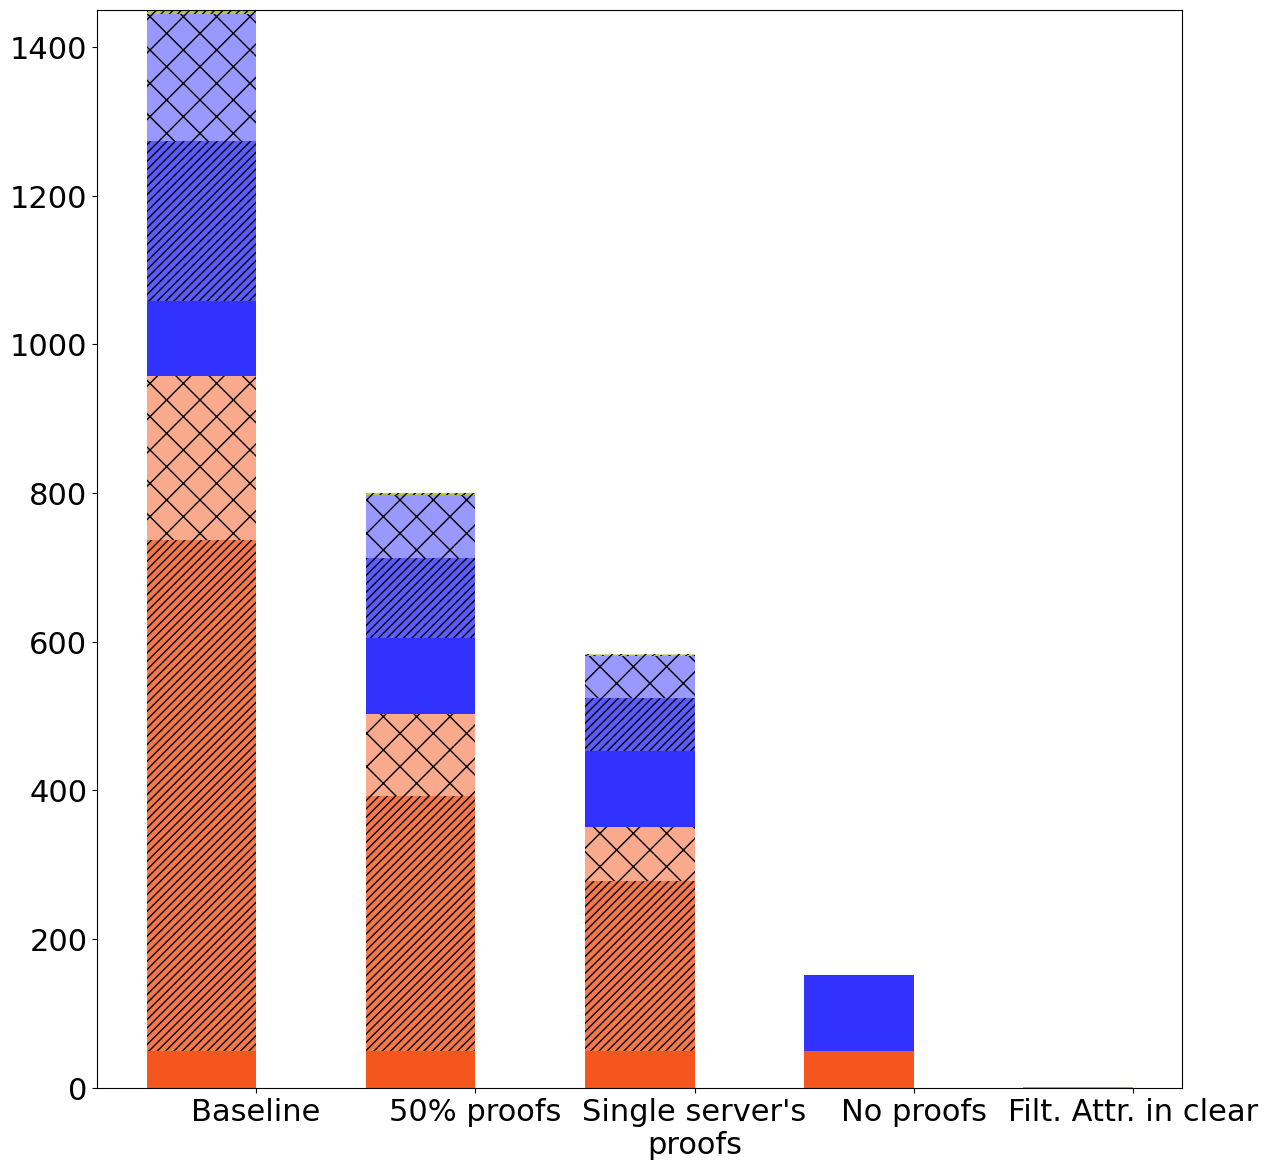

Write the Python code that produced this figure. (Note: this script raises an exception after producing the figure.)
import matplotlib.pyplot as plt
import pandas as pd

def addComma(v, index):
    v = v[:index] + ',' + v[index:]
    return v

raw_data = {
    'x_label': ['Baseline', '50% proofs', 'Single server\'s\nproofs', 'No proofs', 'Filt. Attr. in clear'],
    'y1_label': [49, 49, 49, 49, 0.04],             # Shuffling
    'y2_label': [688, 344, 229, 0, 0],              # Shuffling Proof
    'y3_label': [220, 110, 73, 0, 0],               # Shuffling Verif.
    'y4_label': [102, 102, 102, 102, 0.09],         # DDT
    'y5_label': [214, 107, 71, 0, 0],               # DDT Proof
    'y6_label': [171, 85, 57, 0, 0],                # DDT Verif.
    'y7_label': [0.01, 0.01, 0.01, 0.01, 0.01],     # Collective Aggr.
    'y8_label': [0.0004, 0.0002, 0.0001, 0, 0],     # Collective Aggr. Proof
    'y9_label': [0.4, 0.2, 0.13, 0, 0],             # Collective Aggr. Verif.
    'y10_label': [0.2, 0.2, 0.2, 0.2, 0.2],         # DRO
    'y11_label': [5.3, 2.6, 1.8, 0, 0],             # DRO Proof
    'y12_label': [1, 0.5, 0.3, 0, 0],               # DRO Verif.
    'y13_label': [0.03, 0.03, 0.03, 0.03, 0.03],    # Key Switching
    'y14_label': [0.02, 0.01, 0.006, 0, 0],         # Key Switching Proof
    'y15_label': [0.01, 0.005, 0.003, 0, 0],        # Key Switching Verif.
    'y_label': [1451, 800, 583, 151, 0.4]}

font = {'family': 'Bitstream Vera Sans',
        'size': 22}

plt.rc('font', **font)

df = pd.DataFrame(raw_data, raw_data['x_label'])

# Create the general plot and the "subplots" i.e. the bars
f, ax1 = plt.subplots(1, figsize=(14, 14))

# Set the bar width
bar_width = 0.5

# Positions of the left bar-boundaries
bar_l = [i + 1 for i in range(len(df['y1_label']))]

# Positions of the x-axis ticks (center of the bars as bar labels)
tick_pos = [i + (bar_width / 2) for i in bar_l]

# Container of all bars
bars = []
# Create a bar plot, in position bar_l
bars.append(ax1.bar(bar_l,
                    # using the y1_label data
                    df['y1_label'],
                    # set the width
                    width=bar_width,
                    label='Verif. Shuffle',
                    # with alpha 1
                    alpha=1,
                    # with color
                    color='#F4561D'))

# Create a bar plot, in position bar_l
bars.append(ax1.bar(bar_l,
                    # using the y2_label data
                    df['y2_label'],
                    # set the width
                    width=bar_width,
                    # with y1_label on the bottom
                    bottom=df['y1_label'],
                    label='Verif. Shuffle Proof',
                    # with alpha 0.8
                    alpha=0.8,
                    # with color
                    hatch='////',
                    color='#F4561D'))

# Create a bar plot, in position bar_l
bars.append(ax1.bar(bar_l,
                    # using the y3_label data
                    df['y3_label'],
                    # set the width
                    width=bar_width,
                    # with y1_label and y2_label on the bottom
                    bottom=[i + j for i, j in zip(df['y1_label'], df['y2_label'])],
                    label='Verif. Shuffle Proof Verif.',
                    # with alpha 0.6
                    alpha=0.5,
                    # with color
                    hatch='x',
                    color='#F4561D'))

# Create a bar plot, in position bar_l
bars.append(ax1.bar(bar_l,
                    # using the y4_label data
                    df['y4_label'],
                    # set the width
                    width=bar_width,
                    # with y1_label, y2_label, y3_label on the bottom
                    bottom=[i + j + q for i, j, q in zip(df['y1_label'], df['y2_label'], df['y3_label'])],
                    label='Dist. Deterministic Tagging',
                    # with alpha 1
                    alpha=1,
                    # with color
                    color='#3232FF'))

# Create a bar plot, in position bar_l
bars.append(ax1.bar(bar_l,
                    # using the y5_label data
                    df['y5_label'],
                    # set the width
                    width=bar_width,
                    # with y1_label, y2_label, y3_label, y4_label on the bottom
                    bottom=[i + j + q + w for i, j, q, w in
                            zip(df['y1_label'], df['y2_label'], df['y3_label'], df['y4_label'])],
                    label='Dist. Deterministic Tagging Proof',
                    # with alpha 0.8
                    alpha=0.8,
                    # with color
                    hatch='////',
                    color='#3232FF'))

# Create a bar plot, in position bar_l
bars.append(ax1.bar(bar_l,
                    # using the y6_label data
                    df['y6_label'],
                    # set the width
                    width=bar_width,
                    # with y1_label, y2_label, y3_label, y4_label, y5_label on the bottom
                    bottom=[i + j + q + w + e for i, j, q, w, e in
                            zip(df['y1_label'], df['y2_label'], df['y3_label'], df['y4_label'], df['y5_label'])],
                    label='Dist. Deterministic Tagging Proof Verif.',
                    # with alpha 0.6
                    alpha=0.5,
                    # with color
                    hatch='x',
                    color='#3232FF'))

# Create a bar plot, in position bar_l
bars.append(ax1.bar(bar_l,
                    # using the y7_label data
                    df['y7_label'],
                    # set the width
                    width=bar_width,
                    # with y1_label, y2_label, y3_label, y4_label, y5_label, y6_label on the bottom
                    bottom=[i + j + q + w + e + r for i, j, q, w, e, r in
                            zip(df['y1_label'], df['y2_label'], df['y3_label'], df['y4_label'], df['y5_label'],
                                df['y6_label'])],
                    label='Collective Aggr.',
                    # with alpha 1
                    alpha=1,
                    # with color
                    color='#8B4513'))

# Create a bar plot, in position bar_l
bars.append(ax1.bar(bar_l,
                    # using the y8_label data
                    df['y8_label'],
                    # set the width
                    width=bar_width,
                    # with y1_label, y2_label, y3_label, y4_label, y5_label, y6_label, y7_label on the bottom
                    bottom=[i + j + q + w + e + r + t for i, j, q, w, e, r, t in
                            zip(df['y1_label'], df['y2_label'], df['y3_label'], df['y4_label'], df['y5_label'],
                                df['y6_label'], df['y7_label'])],
                    label='Collective Aggr. Proof',
                    # with alpha 0.8
                    alpha=0.8,
                    # with color
                    hatch='////',
                    color='#8B4513'))

# Create a bar plot, in position bar_l
bars.append(ax1.bar(bar_l,
                    # using the y9_label data
                    df['y9_label'],
                    # set the width
                    width=bar_width,
                    # with y1_label, y2_label, y3_label, y4_label, y5_label, y6_label, y7_label, y8_label on the bottom
                    bottom=[i + j + q + w + e + r + t + z for i, j, q, w, e, r, t, z in
                            zip(df['y1_label'], df['y2_label'], df['y3_label'], df['y4_label'], df['y5_label'],
                                df['y6_label'], df['y7_label'], df['y8_label'])],
                    label='Collective Aggr. Proof Verif.',
                    # with alpha 0.6
                    alpha=0.5,
                    # with color
                    hatch='x',
                    color='#8B4513'))

#Create a bar plot, in position bar_l
bars.append(ax1.bar(bar_l,
                    # using the y10_label data
                    df['y10_label'],
                    # set the width
                    width=bar_width,
                    # with y1_label, y2_label, y3_label, y4_label, y5_label, y6_label, y7_label, y8_label,
                    # y9_label on the bottom
                    bottom=[i + j + q + w + e + r + t + z + u for i, j, q, w, e, r, t, z, u in
                            zip(df['y1_label'], df['y2_label'], df['y3_label'], df['y4_label'], df['y5_label'],
                                df['y6_label'], df['y7_label'], df['y8_label'], df['y9_label'])],
                    label='Dist. Results Obfuscation',
                    # with alpha 1
                    alpha=1,
                    # with color
                    color='#a4bf0d'))

# Create a bar plot, in position bar_l
bars.append(ax1.bar(bar_l,
                    # using the y11_label data
                    df['y11_label'],
                    # set the width
                    width=bar_width,
                    # with y1_label, y2_label, y3_label, y4_label, y5_label, y6_label, y7_label, y8_label, y9_label,
                    # y10_label on the bottom
                    # bottom=[i + j + q + w + e + r + t + z + u + i for i, j, q, w, e, r, t, z, u, i in
                    #        zip(df['y1_label'], df['y2_label'], df['y3_label'], df['y4_label'], df['y5_label'],
                    #            df['y6_label'], df['y7_label'], df['y8_label'], df['y9_label'], df['y10_label'])],
                    bottom=[i + j + q + w + e + r for i, j, q, w, e, r in
                            zip(df['y1_label'], df['y2_label'], df['y3_label'], df['y4_label'], df['y5_label'],
                                df['y6_label'])],
                    label='Dist. Results Obfuscation Proof',
                    # with alpha 0.8
                    alpha=0.8,
                    # with color
                    hatch='////',
                    color='#a4bf0d'))

# # Create a bar plot, in position bar_l
bars.append(ax1.bar(bar_l,
                    # using the y12_label data
                    df['y12_label'],
                    # set the width
                    width=bar_width,
                    # with y1_label, y2_label, y3_label, y4_label, y5_label, y6_label, y7_label, y8_label, y9_label,
                    # y10_label, y11_label on the bottom
                    # bottom=[i + j + q + w + e + r + t + z + u + i + o for i, j, q, w, e, r, t, z, u, i, o in
                    #        zip(df['y1_label'], df['y2_label'], df['y3_label'], df['y4_label'], df['y5_label'],
                    #            df['y6_label'], df['y7_label'], df['y8_label'], df['y9_label'], df['y10_label'],
                    #            df['y11_label'])],
                    bottom=[i + j + q + w + e + r + t for i, j, q, w, e, r, t in
                            zip(df['y1_label'], df['y2_label'], df['y3_label'], df['y4_label'], df['y5_label'],
                                df['y6_label'], df['y11_label'])],
                    label='Dist. Results Obfuscation Proof Verif.',
                    # with alpha 0.6
                    alpha=0.5,
                    # with color
                    hatch='x',
                    color='#a4bf0d'))

# # Create a bar plot, in position bar_l
bars.append(ax1.bar(bar_l,
                    # using the y13_label data
                    df['y13_label'],
                    # set the width
                    width=bar_width,
                    # with y1_label, y2_label, y3_label, y4_label, y5_label, y6_label, y7_label, y8_label, y9_label,
                    # y10_label, y11_label, y12_label on the bottom
                    # bottom=[i + j + q + w + e + r + t + z + u + i + o + b for i, j, q, w, e, r, t, z, u, i, o, b in
                    #        zip(df['y1_label'], df['y2_label'], df['y3_label'], df['y4_label'], df['y5_label'],
                    #            df['y6_label'], df['y7_label'], df['y8_label'], df['y9_label'], df['y10_label'],
                    #            df['y11_label'], df['y12_label'])],
                    bottom=[i + j + q + w + e + r + t + u for i, j, q, w, e, r, t, u in
                            zip(df['y1_label'], df['y2_label'], df['y3_label'], df['y4_label'], df['y5_label'],
                                df['y6_label'], df['y11_label'], df['y12_label'])],
                    label='Key Switch',
                    # with alpha 1
                    alpha=1,
                    # with color
                    color='#808080'))

# Create a bar plot, in position bar_l
bars.append(ax1.bar(bar_l,
                    # using the y14_label data
                    df['y14_label'],
                    # set the width
                    width=bar_width,
                    # with y1_label, y2_label, y3_label, y4_label, y5_label, y6_label, y7_label, y8_label, y9_label,
                    # y10_label, y11_label, y12_label, y13_label on the bottom
                    # bottom=[i + j + q + w + e + r + t + z + u + i + o + b + c for i, j, q, w, e, r, t, z, u,
                    #                                                              i, o, b, c in
                    #        zip(df['y1_label'], df['y2_label'], df['y3_label'], df['y4_label'], df['y5_label'],
                    #            df['y6_label'], df['y7_label'], df['y8_label'], df['y9_label'], df['y10_label'],
                    #            df['y11_label'], df['y12_label'], df['y13_label'])],
                    bottom=[i + j + q + w + e + r + t + u + p for i, j, q, w, e, r, t, u, p in
                            zip(df['y1_label'], df['y2_label'], df['y3_label'], df['y4_label'], df['y5_label'],
                                df['y6_label'], df['y11_label'], df['y12_label'], df['y13_label'])],
                    label='Key Switch Proof',
                    # with alpha 0.8
                    alpha=0.8,
                    # with color
                    hatch='////',
                    color='#808080'))

# Create a bar plot, in position bar_l
bars.append(ax1.bar(bar_l,
                    # using the y15_label data
                    df['y15_label'],
                    # set the width
                    width=bar_width,
                    # with y1_label, y2_label, y3_label, y4_label, y5_label, y6_label, y7_label, y8_label, y9_label,
                    # y10_label, y11_label, y12_label, y13_label, y14_label on the bottom
                    # bottom=[i + j + q + w + e + r + t + z + u + i + o + b + c + v for i, j, q, w, e, r, t, z, u,
                    #                                                              i, o, b, c, v in
                    #        zip(df['y1_label'], df['y2_label'], df['y3_label'], df['y4_label'], df['y5_label'],
                    #            df['y6_label'], df['y7_label'], df['y8_label'], df['y9_label'], df['y10_label'],
                    #            df['y11_label'], df['y12_label'], df['y13_label'], df['y14_label'])],
                    bottom=[i + j + q + w + e + r + t + u +p + v for i, j, q, w, e, r, t, u, p, v in
                            zip(df['y1_label'], df['y2_label'], df['y3_label'], df['y4_label'], df['y5_label'],
                                df['y6_label'], df['y11_label'], df['y12_label'], df['y13_label'], df['y14_label'])],
                    label='Key Switch Proof Verif.',
                    # with alpha 0.6
                    alpha=0.5,
                    # with color
                    hatch='x',
                    color='#808080'))

# Set the x ticks with names
plt.xticks(tick_pos, df['x_label'], rotation='15')
ax1.yaxis.grid(True)

# Labelling
height = [0, 0, 0, 0, 0, 0]
for rects in bars:
    i = 0
    for rect in rects:
        height[i] += rect.get_height()
        i += 1

ax1.text(tick_pos[0] - 0.24, height[0] + 10, addComma(str(int(df['y_label'][0])),1), color='black', fontweight='bold')
ax1.text(tick_pos[1] - 0.14, height[1] + 10, str(int(df['y_label'][1])), color='black', fontweight='bold')
ax1.text(tick_pos[2] - 0.14, height[2] + 10, str(int(df['y_label'][2])), color='black', fontweight='bold')
ax1.text(tick_pos[3] - 0.14, height[3] + 10, str(int(df['y_label'][3])), color='black', fontweight='bold')
ax1.text(tick_pos[4]-0.14,height[4]+10, str(df['y_label'][4]), color='black', fontweight='bold')

# Set the label and legends
ax1.set_ylabel("Runtime (s)", fontsize=22)
plt.legend(loc='upper right', fontsize=21)

ax1.tick_params(axis='x', labelsize=24)
ax1.tick_params(axis='y', labelsize=24)

plt.ylim(0, 1600)

# Set a buffer around the edge
plt.xlim([min(tick_pos) - bar_width, max(tick_pos) + bar_width + 0.2])

plt.savefig('secure_census.pdf', format='pdf')
